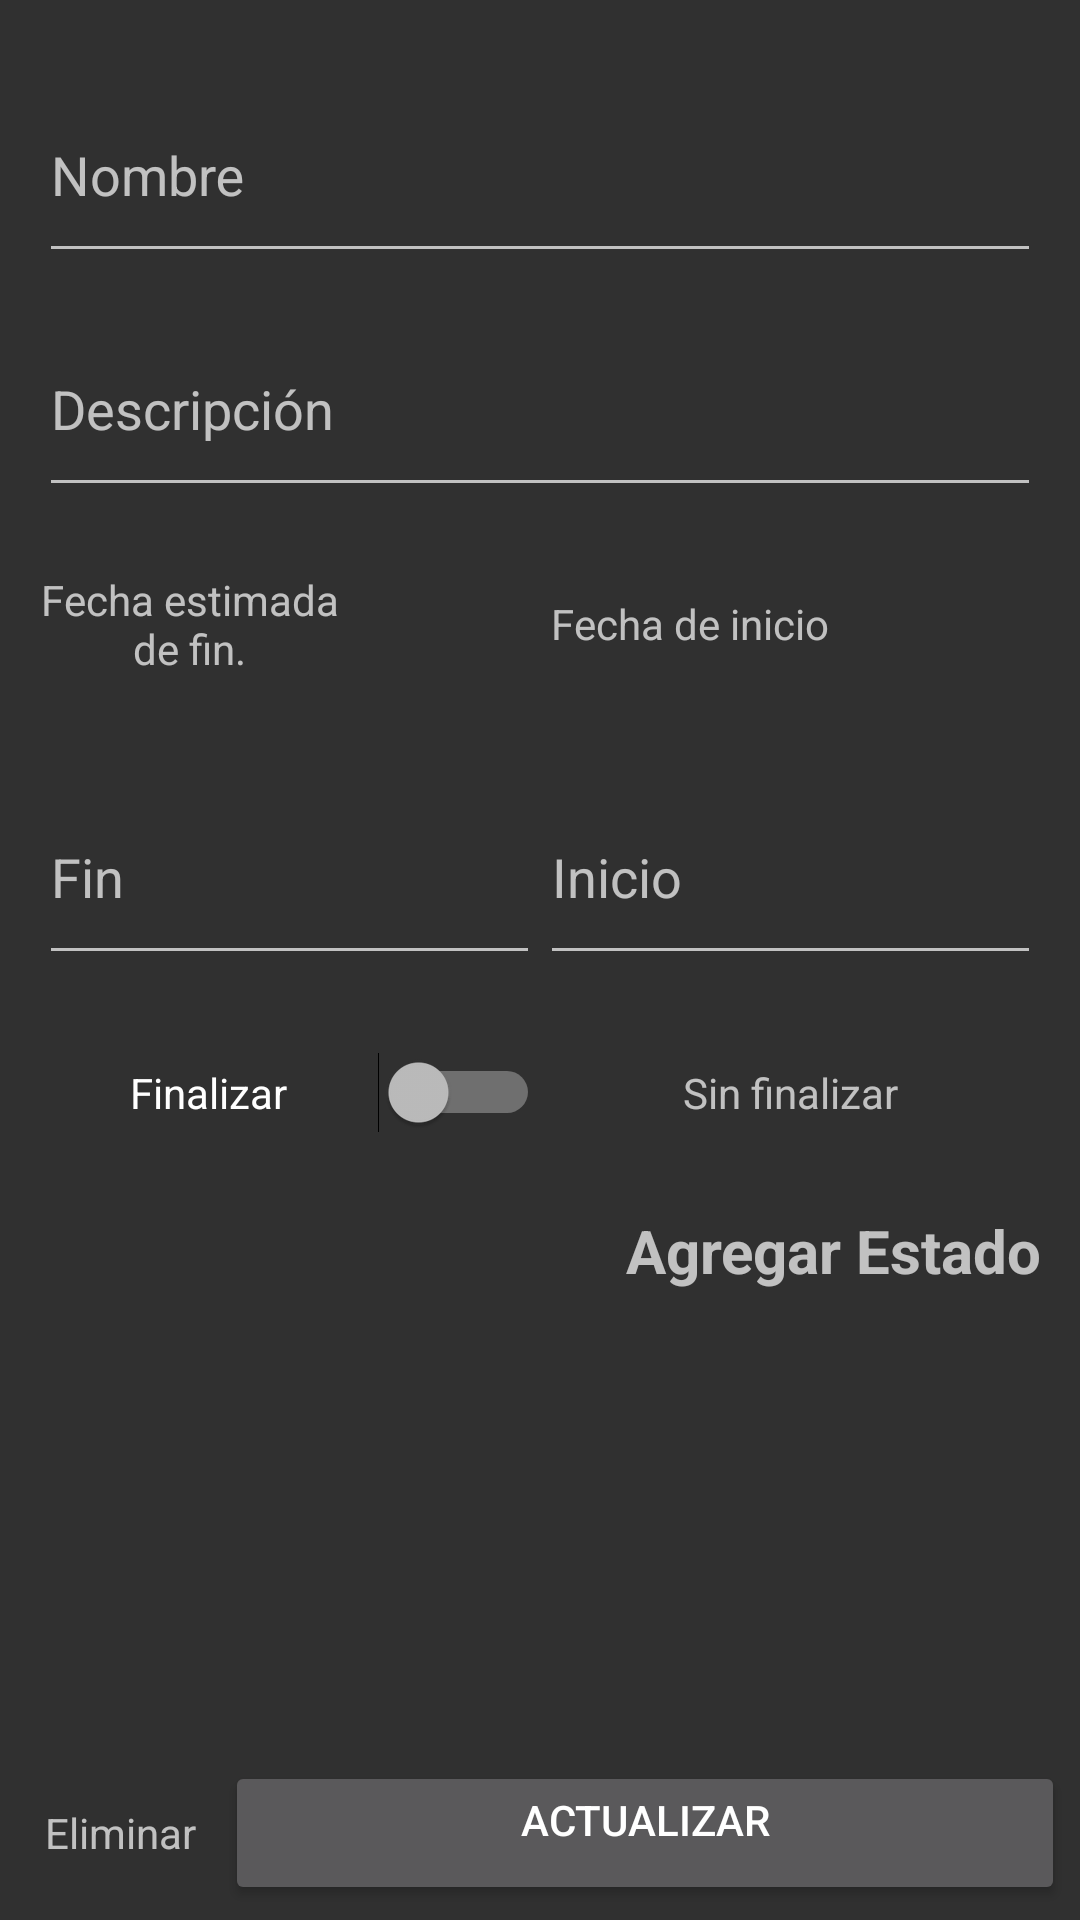

Reconstruct the res/layout file that produces this screen, plus the resources it refers to.
<!-- AndroidManifest.xml: application theme AppTheme -->
<!-- res/layout/activity_sprint_update.xml -->
<?xml version="1.0" encoding="utf-8"?>
<ScrollView xmlns:android="http://schemas.android.com/apk/res/android"
    android:layout_width="match_parent"
    android:layout_height="match_parent"
    android:padding="5dp"
    android:fillViewport="true" >
    <LinearLayout
        android:layout_width="match_parent"
        android:layout_height="match_parent"
        android:orientation="vertical" >
        <RelativeLayout xmlns:android="http://schemas.android.com/apk/res/android"
            xmlns:app="http://schemas.android.com/apk/res-auto"
            xmlns:tools="http://schemas.android.com/tools"
            android:layout_width="match_parent"
            android:layout_height="match_parent"
            tools:context=".Activities.SprintUpdateActivity">
            
            <LinearLayout
                android:layout_width="match_parent"
                android:id="@+id/sprint_update_progress"
                android:orientation="vertical"
                android:layout_height="match_parent"
                android:gravity="center"
                android:visibility="gone">
                <ProgressBar
                    android:layout_gravity="center"
                    style="?android:attr/progressBarStyleLarge"
                    android:layout_width="wrap_content"
                    android:layout_height="wrap_content"
                    android:visibility="visible" />
            </LinearLayout>
            <LinearLayout
                android:id="@+id/sprint_update_form"
                android:layout_width="match_parent"
                android:layout_height="match_parent"
                android:orientation="vertical"
                android:layout_marginStart="8dp"
                android:layout_marginEnd="8dp"
                android:layout_marginTop="8dp"
                android:gravity="center">
                <LinearLayout
                    android:layout_width="match_parent"
                    android:layout_height="match_parent"
                    android:layout_marginBottom="50dp"
                    android:orientation="vertical">
                    <android.support.design.widget.TextInputLayout
                        android:id="@+id/textInputLayout"
                        android:layout_width="match_parent"
                        android:layout_height="0dp"
                        android:layout_weight="1">
                        <EditText
                            android:id="@+id/input_nombre_sprint_update"
                            android:layout_width="match_parent"
                            android:layout_height="match_parent"
                            android:hint="@string/prompt_name"
                            android:inputType="text"
                            android:maxLines="1"
                            android:singleLine="true" />
                    </android.support.design.widget.TextInputLayout>
                    <android.support.design.widget.TextInputLayout
                        android:id="@+id/textInputLayout3"
                        android:layout_width="match_parent"
                        android:layout_height="0dp"
                        android:layout_weight="1">
                        <EditText
                            android:id="@+id/input_description_sprint_update"
                            android:layout_width="match_parent"
                            android:layout_height="match_parent"
                            android:hint="@string/prompt_description"
                            android:inputType="text"
                            android:maxLines="10"
                            android:singleLine="false" />
                    </android.support.design.widget.TextInputLayout>
                    <LinearLayout
                        android:layout_width="match_parent"
                        android:layout_height="0dp"
                        android:layout_weight="1"
                        android:gravity="center"
                        android:orientation="horizontal">
                        <TextView
                            android:id="@+id/label_end_date"
                            android:layout_width="0dp"
                            android:layout_height="match_parent"
                            android:layout_weight="0.3"
                            android:gravity="center"
                            android:text="@string/prompt_stimated_end_date"
                            android:textAppearance="@android:style/TextAppearance.Material.Small"
                            />
                        <ImageButton
                            android:id="@+id/imageButton_sprint_update"
                            android:layout_width="0dp"
                            android:layout_height="match_parent"
                            android:layout_weight="0.2"
                            android:background="@android:color/transparent"
                            app:srcCompat="@drawable/icono_today_48_white" />
                        <TextView
                            android:id="@+id/label_start_date"
                            android:layout_width="0dp"
                            android:layout_height="match_parent"
                            android:layout_weight="0.3"
                            android:gravity="center"
                            android:text="@string/prompt_start_date"
                            android:textAppearance="@android:style/TextAppearance.Material.Small"
                            />
                        <ImageButton
                            android:id="@+id/imageButton2_sprint_update"
                            android:layout_width="0dp"
                            android:layout_height="match_parent"
                            android:background="@android:color/transparent"
                            android:gravity="center"
                            android:layout_weight="0.2"
                            app:srcCompat="@drawable/icono_today_48_white" />
                    </LinearLayout>
                    <LinearLayout
                        android:layout_width="match_parent"
                        android:layout_height="0dp"
                        android:layout_weight="1"
                        android:orientation="horizontal">
                        <android.support.design.widget.TextInputLayout
                            android:id="@+id/textInputLayout5"
                            android:layout_width="0dp"
                            android:layout_height="match_parent"
                            android:layout_weight="0.5">
                            <EditText
                                android:id="@+id/etxt_todate_sprint_update"
                                android:layout_width="match_parent"
                                android:layout_height="match_parent"
                                android:editable="false"
                                android:hint="Fin"
                                android:inputType="none" />
                        </android.support.design.widget.TextInputLayout>

                        <android.support.design.widget.TextInputLayout
                            android:id="@+id/textInputLayout4"
                            android:layout_width="0dp"
                            android:layout_height="match_parent"
                            android:layout_weight="0.5">

                            <EditText
                                android:id="@+id/etxt_fromdate_sprint_update"
                                android:layout_width="match_parent"
                                android:layout_height="match_parent"
                                android:editable="false"
                                android:hint="Inicio"
                                android:inputType="none" />
                        </android.support.design.widget.TextInputLayout>
                    </LinearLayout>
                    <LinearLayout
                        android:layout_width="match_parent"
                        android:layout_height="0dp"
                        android:layout_weight="1"
                        android:orientation="horizontal">
                        <Switch
                            android:id="@+id/switch_update_sprint"
                            android:layout_width="0dp"
                            android:layout_height="match_parent"
                            android:text="Finalizar"
                            android:layout_weight="0.5"
                            android:gravity="center"/>

                        <TextView
                            android:id="@+id/text_end_update_finalizado"
                            android:layout_width="0dp"
                            android:layout_height="match_parent"
                            android:layout_weight="0.5"
                            android:text="Sin finalizar"
                            android:gravity="center"/>

                    </LinearLayout>

                    <TextView
                        android:id="@+id/new_status_button"
                        android:layout_width="match_parent"
                        android:layout_height="0dp"
                        android:layout_weight="0.4"
                        android:text="Agregar Estado"
                        android:textStyle="bold"
                        android:textSize="20dp"
                        android:gravity="right"/>

                    <ListView
                        android:id="@+id/sprint_status_list_update"
                        android:layout_width="match_parent"
                        android:layout_height="150dp" />
                </LinearLayout>
            </LinearLayout>
            <LinearLayout
                android:id="@+id/botones_actualizar_sprint"
                android:layout_width="match_parent"
                android:layout_height="wrap_content"
                android:orientation="horizontal"
                android:layout_alignParentBottom="true">
                <TextView
                    android:id="@+id/delete_sprint"
                    android:layout_width="0dp"
                    android:layout_weight="0.2"
                    android:gravity="center"
                    android:layout_height="match_parent"
                    android:text="Eliminar" />
                <Button
                    android:id="@+id/update_sprint_button"
                    android:layout_width="0dp"
                    android:layout_height="match_parent"
                    android:layout_weight="0.8"
                    android:gravity="center_horizontal"
                    android:text="@string/prompt_update" />
            </LinearLayout>

        </RelativeLayout>
    </LinearLayout>
</ScrollView>
<!-- resources referenced by this layout -->
<resources>
  <string name="prompt_description">Descripción</string>
  <string name="prompt_name">Nombre</string>
  <string name="prompt_start_date">Fecha de inicio</string>
  <string name="prompt_stimated_end_date">Fecha estimada de fin.</string>
  <string name="prompt_update">Actualizar</string>
  <style name="AppTheme" parent="Theme.AppCompat">
          
  
      </style>
</resources>
